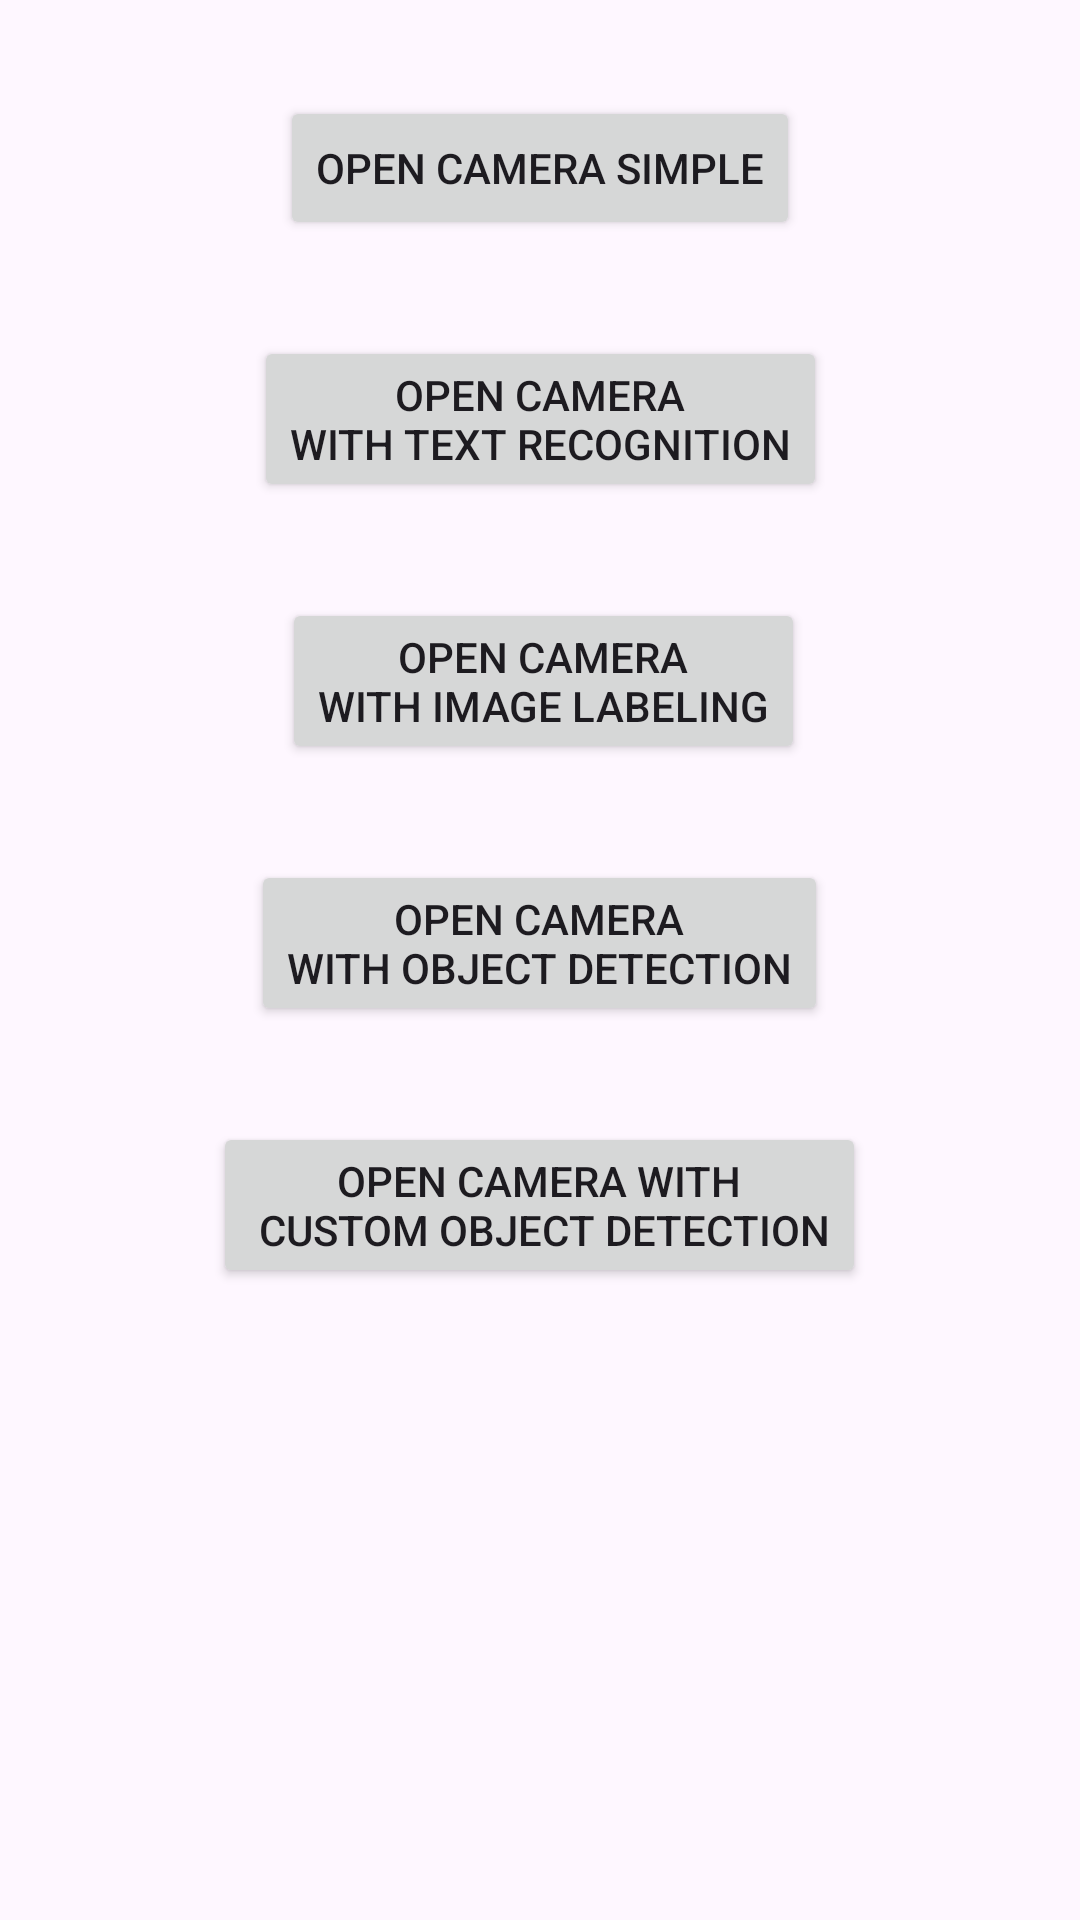

Write the Android layout XML for this screen, with the resource values it uses.
<!-- AndroidManifest.xml: application theme Theme.CameraMLKit -->
<!-- res/layout/activity_main.xml -->
<?xml version="1.0" encoding="utf-8"?>
<androidx.constraintlayout.widget.ConstraintLayout xmlns:android="http://schemas.android.com/apk/res/android"
    xmlns:app="http://schemas.android.com/apk/res-auto"
    xmlns:tools="http://schemas.android.com/tools"
    android:id="@+id/main"
    android:layout_width="match_parent"
    android:layout_height="match_parent"
    tools:context=".MainActivity">

    <Button
        android:id="@+id/btnCameraSimple"
        android:layout_width="wrap_content"
        android:layout_height="wrap_content"
        android:layout_marginTop="32dp"
        android:text="OPEN CAMERA SIMPLE"
        app:layout_constraintEnd_toEndOf="parent"
        app:layout_constraintStart_toStartOf="parent"
        app:layout_constraintTop_toTopOf="parent" />

    <Button
        android:id="@+id/btnCameraTextRec"
        android:layout_width="wrap_content"
        android:layout_height="wrap_content"
        android:layout_marginTop="32dp"
        android:text="OPEN CAMERA&#10;WITH TEXT RECOGNITION"
        app:layout_constraintEnd_toEndOf="@+id/btnCameraSimple"
        app:layout_constraintStart_toStartOf="@+id/btnCameraSimple"
        app:layout_constraintTop_toBottomOf="@+id/btnCameraSimple" />

    <Button
        android:id="@+id/btnImageLabeling"
        android:layout_width="wrap_content"
        android:layout_height="wrap_content"
        android:layout_marginStart="64dp"
        android:layout_marginTop="32dp"
        android:layout_marginEnd="62dp"
        android:text="OPEN CAMERA&#10;WITH IMAGE LABELING"
        app:layout_constraintEnd_toEndOf="@+id/btnCameraTextRec"
        app:layout_constraintStart_toStartOf="@+id/btnCameraTextRec"
        app:layout_constraintTop_toBottomOf="@+id/btnCameraTextRec" />

    <Button
        android:id="@+id/btnCameraObjDetec"
        android:layout_width="wrap_content"
        android:layout_height="wrap_content"
        android:layout_marginStart="63dp"
        android:layout_marginTop="32dp"
        android:layout_marginEnd="64dp"
        android:text="OPEN CAMERA&#10;WITH OBJECT DETECTION"
        app:layout_constraintEnd_toEndOf="@+id/btnCameraTextRec"
        app:layout_constraintStart_toStartOf="@+id/btnCameraTextRec"
        app:layout_constraintTop_toBottomOf="@+id/btnImageLabeling" />

    <Button
        android:id="@+id/btnCameraMyObjDetec"
        android:layout_width="wrap_content"
        android:layout_height="wrap_content"
        android:layout_marginStart="63dp"
        android:layout_marginTop="32dp"
        android:layout_marginEnd="64dp"
        android:text="OPEN CAMERA WITH&#10; CUSTOM OBJECT DETECTION"
        app:layout_constraintEnd_toEndOf="@+id/btnCameraTextRec"
        app:layout_constraintStart_toStartOf="@+id/btnCameraTextRec"
        app:layout_constraintTop_toBottomOf="@+id/btnCameraObjDetec" />


</androidx.constraintlayout.widget.ConstraintLayout>
<!-- resources referenced by this layout -->
<resources>
  <style name="Theme.CameraMLKit" parent="Base.Theme.CameraMLKit" />
  <style name="Base.Theme.CameraMLKit" parent="Theme.Material3.DayNight">
          
          
      </style>
</resources>
